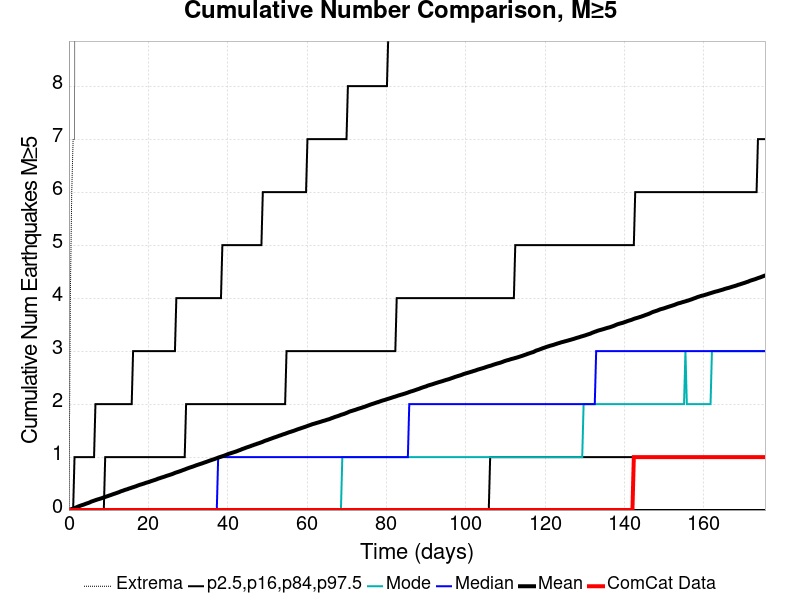

The data file committed next to this chart (first rows):
Time (days), ComCat Data, Simulation Mean, Simulation Median, Simulation Mode, Simulation Minimum, Simulation Maximum, 2.5 %-ile, 16 %-ile, 84 %-ile, 97.5 %-ile
0.0, 0.0, 0.0, 0.0, 0.0, 0.0, 0.0, 0.0, 0.0, 0.0, 0.0
0.3515, 0.0, 0.01, 0.0, 0.0, 0.0, 4.0, 0.0, 0.0, 0.0, 0.0
0.7029, 0.0, 0.0192, 0.0, 0.0, 0.0, 6.0, 0.0, 0.0, 0.0, 0.0
1.054, 0.0, 0.0276, 0.0, 0.0, 0.0, 7.0, 0.0, 0.0, 0.0, 0.0
1.406, 0.0, 0.0353, 0.0, 0.0, 0.0, 7.0, 0.0, 0.0, 0.0, 1.0
1.757, 0.0, 0.0482, 0.0, 0.0, 0.0, 37.0, 0.0, 0.0, 0.0, 1.0
2.109, 0.0, 0.059, 0.0, 0.0, 0.0, 45.0, 0.0, 0.0, 0.0, 1.0
2.46, 0.0, 0.0709, 0.0, 0.0, 0.0, 50.0, 0.0, 0.0, 0.0, 1.0
2.812, 0.0, 0.0801, 0.0, 0.0, 0.0, 51.0, 0.0, 0.0, 0.0, 1.0
3.163, 0.0, 0.0901, 0.0, 0.0, 0.0, 56.0, 0.0, 0.0, 0.0, 1.0
3.515, 0.0, 0.0983, 0.0, 0.0, 0.0, 57.0, 0.0, 0.0, 0.0, 1.0
3.866, 0.0, 0.1069, 0.0, 0.0, 0.0, 58.0, 0.0, 0.0, 0.0, 1.0
4.218, 0.0, 0.1179, 0.0, 0.0, 0.0, 59.0, 0.0, 0.0, 0.0, 1.0
4.569, 0.0, 0.1265, 0.0, 0.0, 0.0, 60.0, 0.0, 0.0, 0.0, 1.0
4.921, 0.0, 0.1358, 0.0, 0.0, 0.0, 64.0, 0.0, 0.0, 0.0, 1.0
5.272, 0.0, 0.1456, 0.0, 0.0, 0.0, 67.0, 0.0, 0.0, 0.0, 1.0
5.623, 0.0, 0.1591, 0.0, 0.0, 0.0, 68.0, 0.0, 0.0, 0.0, 1.0
5.975, 0.0, 0.1677, 0.0, 0.0, 0.0, 68.0, 0.0, 0.0, 0.0, 1.0
6.326, 0.0, 0.1774, 0.0, 0.0, 0.0, 71.0, 0.0, 0.0, 0.0, 1.0
6.678, 0.0, 0.1866, 0.0, 0.0, 0.0, 71.0, 0.0, 0.0, 0.0, 2.0
7.029, 0.0, 0.1957, 0.0, 0.0, 0.0, 71.0, 0.0, 0.0, 0.0, 2.0
7.381, 0.0, 0.2037, 0.0, 0.0, 0.0, 72.0, 0.0, 0.0, 0.0, 2.0
7.732, 0.0, 0.2115, 0.0, 0.0, 0.0, 73.0, 0.0, 0.0, 0.0, 2.0
8.084, 0.0, 0.22, 0.0, 0.0, 0.0, 73.0, 0.0, 0.0, 0.0, 2.0
8.435, 0.0, 0.2287, 0.0, 0.0, 0.0, 74.0, 0.0, 0.0, 0.0, 2.0
8.787, 0.0, 0.2391, 0.0, 0.0, 0.0, 74.0, 0.0, 0.0, 0.0, 2.0
9.138, 0.0, 0.248, 0.0, 0.0, 0.0, 74.0, 0.0, 0.0, 1.0, 2.0
9.49, 0.0, 0.2563, 0.0, 0.0, 0.0, 74.0, 0.0, 0.0, 1.0, 2.0
9.841, 0.0, 0.265, 0.0, 0.0, 0.0, 74.0, 0.0, 0.0, 1.0, 2.0
10.19, 0.0, 0.2748, 0.0, 0.0, 0.0, 74.0, 0.0, 0.0, 1.0, 2.0
10.54, 0.0, 0.2831, 0.0, 0.0, 0.0, 75.0, 0.0, 0.0, 1.0, 2.0
10.9, 0.0, 0.2932, 0.0, 0.0, 0.0, 76.0, 0.0, 0.0, 1.0, 2.0
11.25, 0.0, 0.3027, 0.0, 0.0, 0.0, 77.0, 0.0, 0.0, 1.0, 2.0
11.6, 0.0, 0.3109, 0.0, 0.0, 0.0, 78.0, 0.0, 0.0, 1.0, 2.0
11.95, 0.0, 0.3202, 0.0, 0.0, 0.0, 78.0, 0.0, 0.0, 1.0, 2.0
12.3, 0.0, 0.3295, 0.0, 0.0, 0.0, 78.0, 0.0, 0.0, 1.0, 2.0
12.65, 0.0, 0.3386, 0.0, 0.0, 0.0, 78.0, 0.0, 0.0, 1.0, 2.0
13, 0.0, 0.3512, 0.0, 0.0, 0.0, 78.0, 0.0, 0.0, 1.0, 2.0
13.36, 0.0, 0.3599, 0.0, 0.0, 0.0, 79.0, 0.0, 0.0, 1.0, 2.0
13.71, 0.0, 0.3684, 0.0, 0.0, 0.0, 79.0, 0.0, 0.0, 1.0, 2.0
14.06, 0.0, 0.3793, 0.0, 0.0, 0.0, 79.0, 0.0, 0.0, 1.0, 2.0
14.41, 0.0, 0.3871, 0.0, 0.0, 0.0, 79.0, 0.0, 0.0, 1.0, 2.0
14.76, 0.0, 0.3947, 0.0, 0.0, 0.0, 79.0, 0.0, 0.0, 1.0, 2.0
15.11, 0.0, 0.4058, 0.0, 0.0, 0.0, 80.0, 0.0, 0.0, 1.0, 2.0
15.46, 0.0, 0.4131, 0.0, 0.0, 0.0, 80.0, 0.0, 0.0, 1.0, 2.0
15.82, 0.0, 0.4227, 0.0, 0.0, 0.0, 80.0, 0.0, 0.0, 1.0, 2.0
16.17, 0.0, 0.4315, 0.0, 0.0, 0.0, 80.0, 0.0, 0.0, 1.0, 3.0
16.52, 0.0, 0.4395, 0.0, 0.0, 0.0, 80.0, 0.0, 0.0, 1.0, 3.0
16.87, 0.0, 0.4487, 0.0, 0.0, 0.0, 81.0, 0.0, 0.0, 1.0, 3.0
17.22, 0.0, 0.4593, 0.0, 0.0, 0.0, 81.0, 0.0, 0.0, 1.0, 3.0
17.57, 0.0, 0.469, 0.0, 0.0, 0.0, 81.0, 0.0, 0.0, 1.0, 3.0
17.92, 0.0, 0.478, 0.0, 0.0, 0.0, 81.0, 0.0, 0.0, 1.0, 3.0
18.28, 0.0, 0.4856, 0.0, 0.0, 0.0, 81.0, 0.0, 0.0, 1.0, 3.0
18.63, 0.0, 0.4937, 0.0, 0.0, 0.0, 81.0, 0.0, 0.0, 1.0, 3.0
18.98, 0.0, 0.5022, 0.0, 0.0, 0.0, 81.0, 0.0, 0.0, 1.0, 3.0
19.33, 0.0, 0.5121, 0.0, 0.0, 0.0, 81.0, 0.0, 0.0, 1.0, 3.0
19.68, 0.0, 0.5204, 0.0, 0.0, 0.0, 81.0, 0.0, 0.0, 1.0, 3.0
20.03, 0.0, 0.527, 0.0, 0.0, 0.0, 81.0, 0.0, 0.0, 1.0, 3.0
20.39, 0.0, 0.5362, 0.0, 0.0, 0.0, 81.0, 0.0, 0.0, 1.0, 3.0
20.74, 0.0, 0.5465, 0.0, 0.0, 0.0, 81.0, 0.0, 0.0, 1.0, 3.0
... 440 more rows
